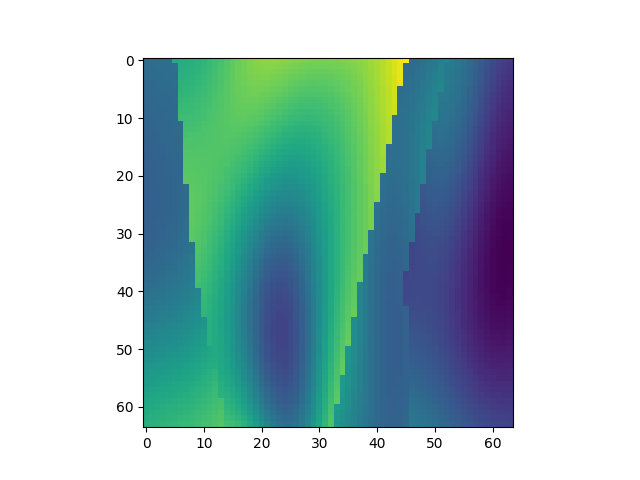

The table this chart was drawn from, first rows:
, x, y, z, IC
13056, 1, 205, 1, 1.669
13057, 1, 205, 2, 1.681
13058, 1, 205, 3, 1.688
13059, 1, 205, 4, 1.692
13060, 1, 205, 5, 1.695
13061, 1, 205, 6, 2.136
13062, 1, 205, 7, 2.143
13063, 1, 205, 8, 2.153
13064, 1, 205, 9, 2.169
13065, 1, 205, 10, 2.188
13066, 1, 205, 11, 2.213
13067, 1, 205, 12, 2.242
13068, 1, 205, 13, 2.275
13069, 1, 205, 14, 2.311
13070, 1, 205, 15, 2.348
13071, 1, 205, 16, 2.386
13072, 1, 205, 17, 2.421
13073, 1, 205, 18, 2.452
13074, 1, 205, 19, 2.477
13075, 1, 205, 20, 2.497
13076, 1, 205, 21, 2.509
13077, 1, 205, 22, 2.515
13078, 1, 205, 23, 2.515
13079, 1, 205, 24, 2.511
13080, 1, 205, 25, 2.503
13081, 1, 205, 26, 2.493
13082, 1, 205, 27, 2.482
13083, 1, 205, 28, 2.473
13084, 1, 205, 29, 2.465
13085, 1, 205, 30, 2.459
13086, 1, 205, 31, 2.457
13087, 1, 205, 32, 2.456
13088, 1, 205, 33, 2.459
13089, 1, 205, 34, 2.464
13090, 1, 205, 35, 2.472
13091, 1, 205, 36, 2.482
13092, 1, 205, 37, 2.496
13093, 1, 205, 38, 2.513
13094, 1, 205, 39, 2.535
13095, 1, 205, 40, 2.562
13096, 1, 205, 41, 2.594
13097, 1, 205, 42, 2.632
13098, 1, 205, 43, 2.675
13099, 1, 205, 44, 2.722
13100, 1, 205, 45, 2.773
13101, 1, 205, 46, 2.826
13102, 1, 205, 47, 1.658
13103, 1, 205, 48, 1.678
13104, 1, 205, 49, 1.706
13105, 1, 205, 50, 1.739
13106, 1, 205, 51, 1.775
13107, 1, 205, 52, 1.812
13108, 1, 205, 53, 1.848
13109, 1, 205, 54, 1.772
13110, 1, 205, 55, 1.747
13111, 1, 205, 56, 1.71
13112, 1, 205, 57, 1.664
13113, 1, 205, 58, 1.612
13114, 1, 205, 59, 1.557
13115, 1, 205, 60, 1.502
... 4,036 more rows
